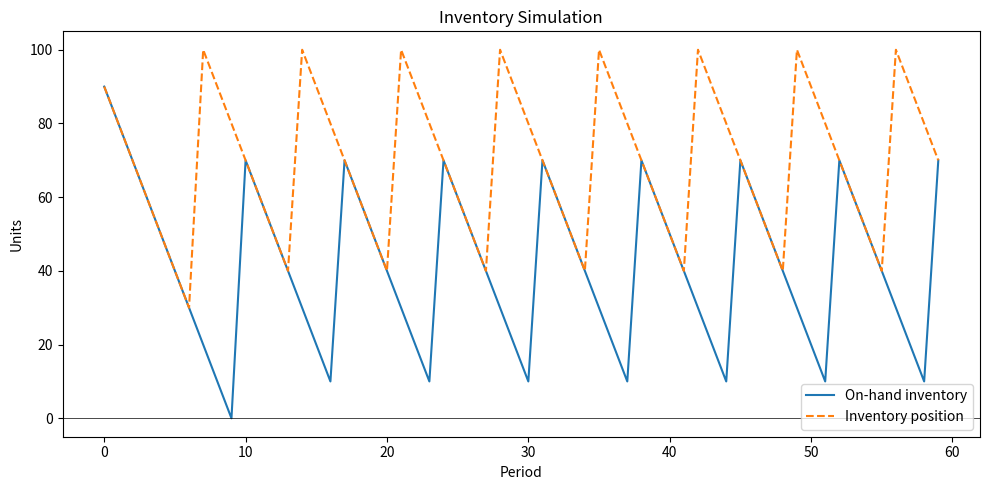

The script that saved this image:
#!/usr/bin/env python3
"""Basic single-item inventory simulation.

Inputs:
    S  - order up-to level
    R  - review period (periods between reviews; R=1 means continuous/every-period review)
    Q  - order quantity (used by the fixed-quantity policies)
    s  - reorder point

Supported policies (set POLICY below):
    sQ   - continuous review: every period, if inventory position <= s, order a fixed quantity Q
    sS   - continuous review: every period, if inventory position <= s, order up to S
    RS   - periodic review:   every R periods, order up to S unconditionally
    RsS  - periodic review:   every R periods, if inventory position <= s, order up to S
    RsQ  - periodic review:   every R periods, if inventory position <= s, order a fixed quantity Q

Demand is generated per period from a Poisson distribution (mean DEMAND_MEAN).
Orders arrive LEAD_TIME periods after being placed. Unmet demand is backordered
(on-hand inventory can go negative) and filled once stock arrives.
"""
import csv
import random
import statistics
import matplotlib

# ---- Hardcoded inputs ----
POLICY = "RsS"
S = 100  # order up-to level
R = 7  # review period
Q = 50  # order quantity
s = 30  # reorder point
PERIODS = 60
DEMAND_MEAN = 10.0
LEAD_TIME = 3
INITIAL_INVENTORY = 100
SEED = 42
CSV_PATH = "simulation_output.csv"
PLOT_PATH = "simulation_plot.png"  # e.g. "simulation_plot.png"


def poisson_random(lam: float) -> int:
    """Knuth's algorithm, no numpy required."""
    if lam <= 0:
        return 0
    l = pow(2.718281828459045, -lam)
    k = 0
    p = 1.0
    while True:
        k += 1
        p *= random.random()
        if p <= l:
            return k - 1

def generate_demand(demand_mean, standard_deviation, distribution):
    if distribution == "poisson":
        return poisson_random(demand_mean)
    else:
        return demand_mean

def is_review_period(t: int, review_interval: int) -> bool:
    return t % review_interval == 0

def decide_order(policy: str, position: int, s: int, S: int, Q: int, reviewed: bool):
    """Returns (order_placed, order_qty) given the policy and current state."""
    if not reviewed:
        return False, 0
    if policy == "RS":
        return True, max(S - position, 0)
    if position > s:
        return False, 0
    if policy in ("sS", "RsS"):
        return True, max(S - position, 0)
    if policy in ("sQ", "RsQ"):
        return True, Q
    raise ValueError(f"Unknown policy: {policy}")

def simulate(policy, S, R, Q, s, periods, demand_mean, lead_time, initial_inventory, seed=None):
    if seed is not None:
        random.seed(seed)

    continuous = policy in ("sQ", "sS")
    review_interval = 1 if continuous else R

    on_hand = initial_inventory
    on_order = 0
    arrivals = {}  # period -> quantity arriving that period

    records = []

    for t in range(periods):
        arriving = arrivals.pop(t, 0)
        on_hand += arriving
        on_order -= arriving

        demand = generate_demand(demand_mean, 0, "constant")
        starting_on_hand = on_hand
        on_hand -= demand
        stockout_units = max(demand - max(starting_on_hand, 0), 0)

        position = on_hand + on_order
        reviewed = is_review_period(t, review_interval)
        order_placed, order_qty = decide_order(policy, position, s, S, Q, reviewed)

        if order_placed and order_qty > 0:
            on_order += order_qty
            arrival_t = t + max(lead_time, 1)
            arrivals[arrival_t] = arrivals.get(arrival_t, 0) + order_qty
        else:
            order_qty = 0

        records.append(
            {
                "period": t,
                "demand": demand,
                "starting_on_hand": starting_on_hand,
                "ending_on_hand": on_hand,
                "on_order": on_order,
                "inventory_position": on_hand + on_order,
                "stockout_units": stockout_units,
                "order_placed": order_placed and order_qty > 0,
                "order_qty": order_qty,
            }
        )

    return records

def summarize(records):
    total_demand = sum(r["demand"] for r in records)
    total_stockout = sum(r["stockout_units"] for r in records)
    periods_with_stockout = sum(1 for r in records if r["stockout_units"] > 0)
    avg_on_hand = statistics.mean(max(r["ending_on_hand"], 0) for r in records)
    avg_position = statistics.mean(r["inventory_position"] for r in records)
    num_orders = sum(1 for r in records if r["order_placed"])
    total_ordered = sum(r["order_qty"] for r in records)
    n = len(records)
    fill_rate = 1 - (total_stockout / total_demand) if total_demand else 1.0
    cycle_service_level = 1 - (periods_with_stockout / n) if n else 1.0
    return {
        "periods": n,
        "total_demand": total_demand,
        "total_stockout_units": total_stockout,
        "fill_rate": fill_rate,
        "cycle_service_level": cycle_service_level,
        "avg_on_hand_inventory": avg_on_hand,
        "avg_inventory_position": avg_position,
        "num_orders_placed": num_orders,
        "total_units_ordered": total_ordered,
    }

def write_csv(records, path):
    with open(path, "w", newline="") as f:
        writer = csv.writer(f)
        writer.writerow(
            [
                "period",
                "demand",
                "starting_on_hand",
                "ending_on_hand",
                "on_order",
                "inventory_position",
                "stockout_units",
                "order_placed",
                "order_qty",
            ]
        )
        for r in records:
            writer.writerow(
                [
                    r["period"],
                    r["demand"],
                    r["starting_on_hand"],
                    r["ending_on_hand"],
                    r["on_order"],
                    r["inventory_position"],
                    r["stockout_units"],
                    r["order_placed"],
                    r["order_qty"],
                ]
            )

def maybe_plot(records, path):
    try:
        import matplotlib.pyplot as plt
    except ImportError:
        print("matplotlib not installed; skipping plot (pip install matplotlib to enable).")
        return

    periods = [r["period"] for r in records]
    on_hand = [r["ending_on_hand"] for r in records]
    position = [r["inventory_position"] for r in records]

    plt.figure(figsize=(10, 5))
    plt.plot(periods, on_hand, label="On-hand inventory")
    plt.plot(periods, position, label="Inventory position", linestyle="--")
    plt.axhline(0, color="black", linewidth=0.5)
    plt.xlabel("Period")
    plt.ylabel("Units")
    plt.title("Inventory Simulation")
    plt.legend()
    plt.tight_layout()
    plt.show()
    plt.savefig(path)
    print(f"Plot saved to {path}")

def main():
    records = simulate(
        policy=POLICY,
        S=S,
        R=R,
        Q=Q,
        s=s,
        periods=PERIODS,
        demand_mean=DEMAND_MEAN,
        lead_time=LEAD_TIME,
        initial_inventory=INITIAL_INVENTORY,
        seed=SEED,
    )

    write_csv(records, CSV_PATH)
    print(f"Wrote {len(records)} periods to {CSV_PATH}")

    summary = summarize(records)
    print("\nSummary:")
    for k, v in summary.items():
        if isinstance(v, float):
            print(f"  {k}: {v:.3f}")
        else:
            print(f"  {k}: {v}")

    if PLOT_PATH:
        maybe_plot(records, PLOT_PATH)


if __name__ == "__main__":
    main()
